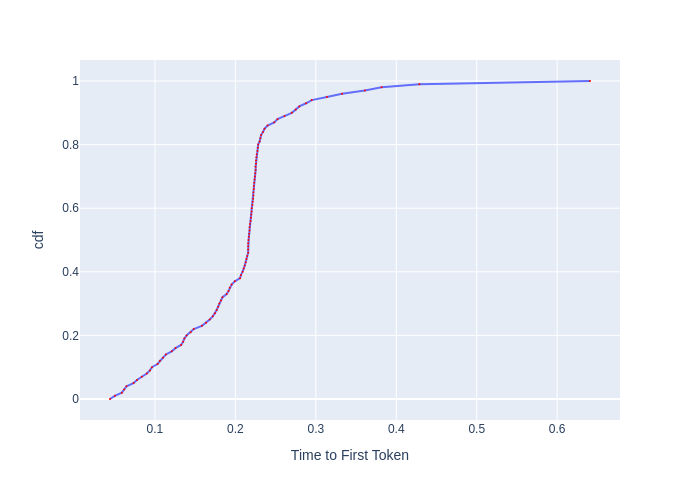

The table this chart was drawn from, first rows:
, cdf, Time to First Token
0, 0.0, 0.04411
1, 0.01, 0.05014
2, 0.02, 0.05884
3, 0.03, 0.06173
4, 0.04, 0.06463
5, 0.05, 0.07331
6, 0.06, 0.07769
7, 0.07, 0.08366
8, 0.08, 0.08991
9, 0.09, 0.09376
10, 0.1, 0.09623
11, 0.11, 0.1032
12, 0.12, 0.1061
13, 0.13, 0.11
14, 0.14, 0.1136
15, 0.15, 0.1209
16, 0.16, 0.1256
17, 0.17, 0.1325
18, 0.18, 0.1349
19, 0.19, 0.1366
20, 0.2, 0.1393
21, 0.21, 0.1444
22, 0.22, 0.1482
23, 0.23, 0.1583
24, 0.24, 0.1635
25, 0.25, 0.1681
26, 0.26, 0.1719
27, 0.27, 0.1746
28, 0.28, 0.1768
29, 0.29, 0.1785
30, 0.3, 0.18
31, 0.31, 0.1821
32, 0.32, 0.184
33, 0.33, 0.1892
34, 0.34, 0.1915
35, 0.35, 0.193
36, 0.36, 0.1953
37, 0.37, 0.1993
38, 0.38, 0.2058
39, 0.39, 0.207
40, 0.4, 0.2091
41, 0.41, 0.2103
42, 0.42, 0.2116
43, 0.43, 0.2129
44, 0.44, 0.2137
45, 0.45, 0.2146
46, 0.46, 0.2159
47, 0.47, 0.2159
48, 0.48, 0.2159
49, 0.49, 0.2159
50, 0.5, 0.2163
51, 0.51, 0.2168
52, 0.52, 0.2172
53, 0.53, 0.2176
54, 0.54, 0.2176
55, 0.55, 0.2181
56, 0.56, 0.2189
57, 0.57, 0.2194
58, 0.58, 0.2198
59, 0.59, 0.2202
... 41 more rows
